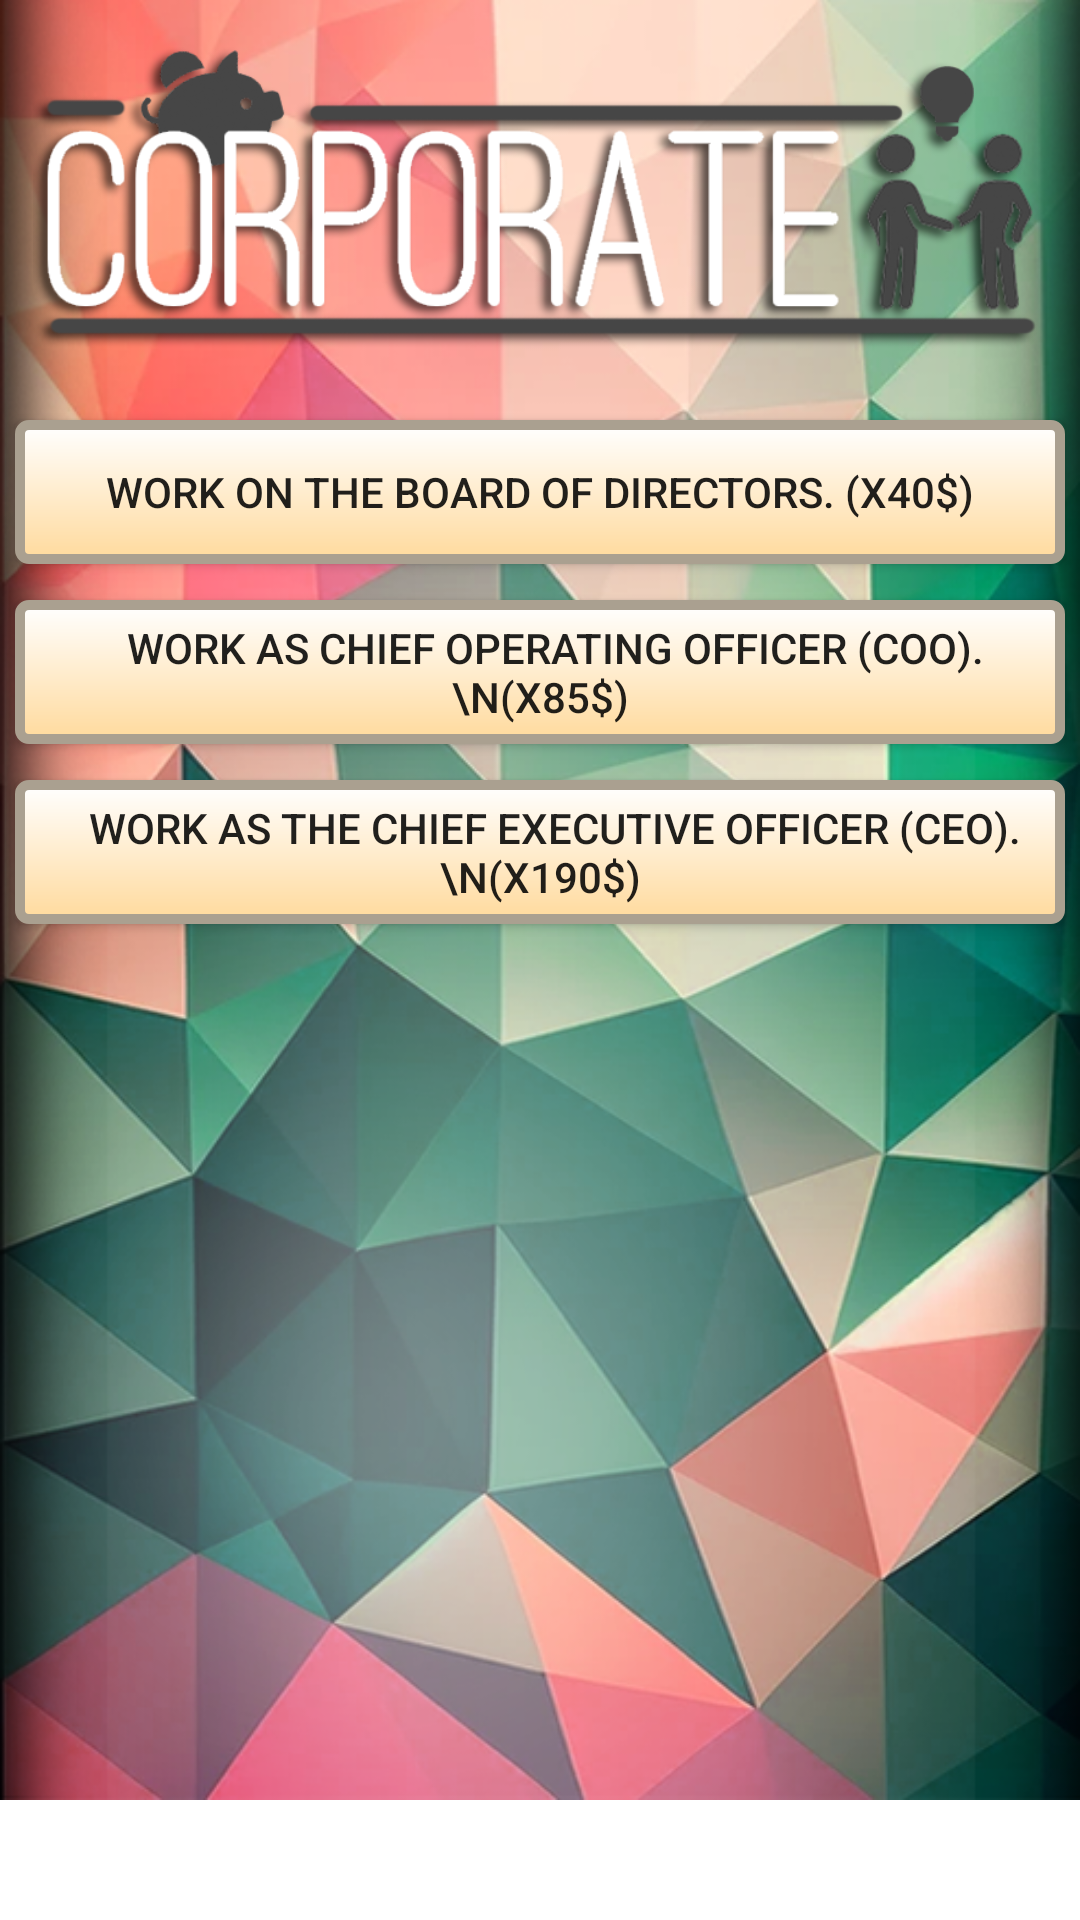

Write the Android layout XML for this screen, with the resource values it uses.
<!-- AndroidManifest.xml: application theme AppTheme -->
<!-- res/layout/fragment_careers3.xml -->
<RelativeLayout android:layout_height="wrap_content" android:layout_width="wrap_content"
    xmlns:android="http://schemas.android.com/apk/res/android"
    android:orientation="vertical">
    <ScrollView xmlns:android="http://schemas.android.com/apk/res/android"
        android:layout_width="fill_parent"
        android:layout_height="fill_parent"
        android:orientation="vertical" >

        <FrameLayout xmlns:android="http://schemas.android.com/apk/res/android"
    xmlns:tools="http://schemas.android.com/tools"
    android:layout_width="match_parent"
    android:layout_height="match_parent"
            android:background="@mipmap/main_background3_long"
            android:minHeight="600dp"
    xmlns:app="http://schemas.android.com/apk/res-auto"
    tools:context="com.loser.superfruit86.myapplication.MentalFragment">


    

            <ImageView
            android:layout_width="338dp"
            android:layout_height="133dp"
            android:id="@+id/imageView"
            android:layout_gravity="center_horizontal|top"
            android:src="@mipmap/corp_text"
                android:layout_marginTop="0dp"
            android:layout_centerHorizontal="true"
                />

            <Button
                android:layout_width="320dp"
                android:layout_height="90dp"
                android:background="@null"
                android:text=""
                android:id="@+id/buttonCareers3Careers"
                android:layout_marginTop="30dp"
                android:layout_centerHorizontal="true"
                android:onClick="functionCareers"
                android:layout_gravity="center_horizontal|top" />

            <Button
                android:layout_width="350dp"
                android:layout_height="wrap_content"
                android:background="@drawable/my_button_bg"
                android:text="   Work as the Chief Executive Officer (CEO).\n(x190$)"
                android:id="@+id/buttonCEOJob"
                android:layout_marginTop="260dp"
                android:layout_centerHorizontal="true"
                android:onClick="functionCEOJob"
                android:layout_gravity="center_horizontal|top" />

            <Button
                android:layout_width="350dp"
                android:layout_height="wrap_content"
                android:background="@drawable/my_button_bg"
                android:text="   Work as Chief Operating Officer (COO). \n(x85$)"
                android:id="@+id/buttonChiefOperatingOfficerJob"
                android:layout_marginTop="200dp"
                android:layout_centerHorizontal="true"
                android:onClick="functionChiefOperatingOfficerJob"
                android:layout_gravity="center_horizontal|top" />

            <Button
                android:layout_width="350dp"
                android:layout_height="wrap_content"
                android:background="@drawable/my_button_bg"
                android:text="Work on the board of Directors. (x40$)"
                android:id="@+id/buttonBoardDirectorsJob"
                android:layout_marginTop="140dp"
                android:layout_centerHorizontal="true"
                android:onClick="functionBoardDirectorsJob"
                android:layout_gravity="center_horizontal|top" />


        </FrameLayout></ScrollView></RelativeLayout>
<!-- resources referenced by this layout -->
<resources>
  <!-- drawable my_button_bg (drawable) -->
  <?xml version="1.0" encoding="utf-8"?>
  <shape xmlns:android="http://schemas.android.com/apk/res/android"
      android:shape="rectangle">
  
      <gradient android:startColor="#FFFFFF"
          android:endColor="#ffda9d"
          android:angle="270" />
      <corners android:radius="3sp" />
      <stroke android:width="10px" android:color="#aaa090" />
  </shape>
  <!-- mipmap corp_text: png bitmap (mipmap-mdpi, 104789 bytes) -->
  <!-- mipmap main_background3_long: png bitmap (mipmap-xhdpi, 409652 bytes) -->
</resources>
